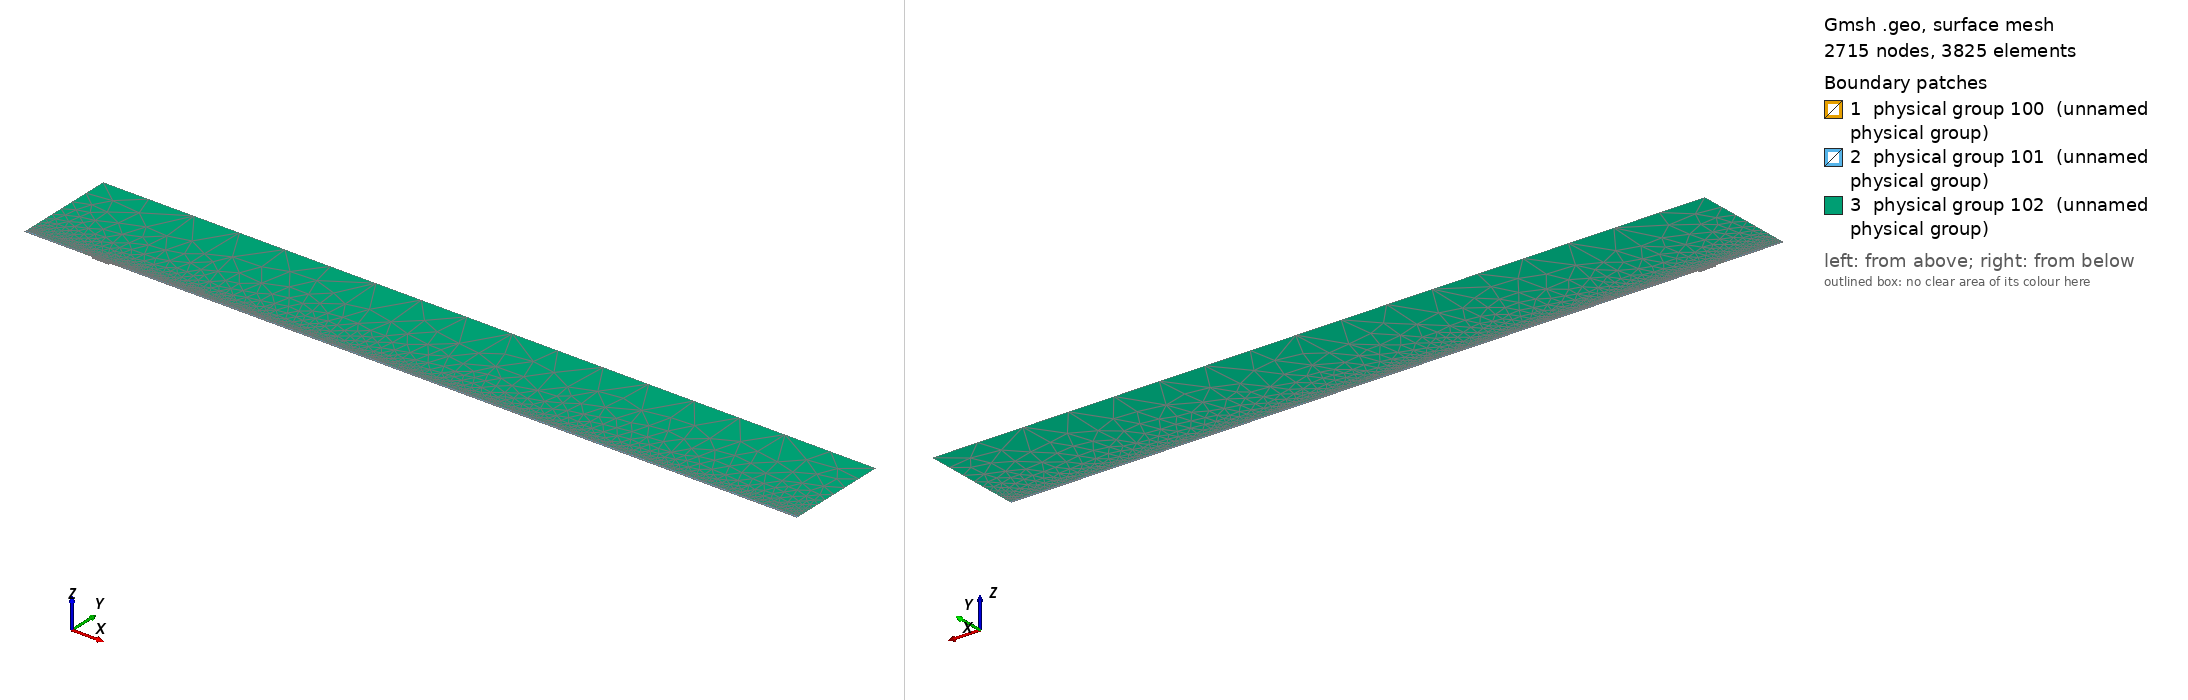

Gmsh geometry script, surface-meshed: 2715 nodes, 3825 surface elements. Boundary patches (legend numbers): 1 physical group 100 (unnamed physical group), 2 physical group 101 (unnamed physical group), 3 physical group 102 (unnamed physical group). Left view from above one corner, right view from below the opposite corner. Legend entries are the model's physical surfaces. The drawing asked Gmsh for element sizes between 1% and 20% of the model's largest extent; the script's own settings can give other sizes.

=== mesh.geo (drawn) ===
// Macro parameters
deltaStar = 1;
D = 3 * deltaStar; // depth of the gap 
W = 26 * deltaStar; // width of the gap
r = 16; // length of non-constant quads upstream and downstream of the gap
s = 8; // length of non-constant quads left and right inside the gap
BL = 0.25 * deltaStar; // height of the second layer of quad elements
BL_upper = 3.5 * deltaStar; // height of the third layer of quad elements
x0 = 100 * deltaStar; // x distance from inflow to gap
lengthOutflow = 1000 * deltaStar; // length after the gap
x3 = W + lengthOutflow; // last point of the domain
height = 150 * deltaStar; // height of the triangular region
triagHeightRegion_inflow = height - BL - BL_upper; // height of the triangular region

// Micro parameters
dx = 0.2; // dx of square elements near the leading and trailing edge of the gap (most resolution-demanding points in the domain)
dy = 1.25 * dx; 
size_triag_v_top = 64; // size of the elements in the upper triangular region

// All the value below are between 0 and 1. =1  means the elements are all equal in size. Avoid using values very close to 1, because we dividing by log(p) in the formula.
dy_in_v_right = 1.5; // heighest quad in the upper layer of quads, in the right part of the gap
dy_in_v_left = 1.75; // heighest quad in the upper layer of quads, in the left part of the gap

// fit (check the file scripts/fit_gmsh.py for more details)
p_in_v_left = 1.0335663036230878 - 1.0234149444433507/(W - 0.8098798097181781)^0.5991729377115732; // densitiy concentration of elements inside the gap, vertically, near the left wall.
p_in_v_right = 1.008073572191136 - 1.1471875292840257/(W - 1.2941255994826328)^0.7890392764815325; // densitiy concentration of elements inside the gap, vertically, near the right wall.
p_in_h_bottom = 0.9; // densitiy concentration of elements inside the gap, horizontally. 
p_in_h_top = 0.9; // densitiy concentration of elements inside the gap, horizontally. 

p_out_h = 0.5; // densitiy concentration of elements outside the gap, horizontally.
p_out_h_upper = 0.4; // densitiy concentration of elements outside the gap, horizontally on the upper layer of quads
p_out_v_inflow_dense = 0.8; // densitiy concentration of elements outside the gap, vertically, near the inflow and the gap
p_out_v_inflow_sparse = 0.99; // densitiy concentration of elements outside the gap, vertically, near the inflow and far from the gap
p_out_v_outflow_dense = 0.9; // densitiy concentration of elements outside the gap, vertically, near the outflow and the gap
p_out_v_outflow_sparse = 0.995; // densitiy concentration of elements outside the gap, vertically, near the outflow and far from the gap
p_triag_h_inflow = 0.8; // densitiy concentration of elements in the triangular region of the domain, horizontally.
p_triag_h_outflow = p_triag_h_inflow; // densitiy concentration of elements in the triangular region of the domain, horizontally.

enlarge_triag_inflow = 1.1; // heigher the value, larger the elements in the triangular region near the inflow
enlarge_triag_outflow = 1.1; // heigher the value, larger the elements in the triangular region near the outflow

// Automated parameters 
a_in_v_right = dx / (W / 2);
a_in_v_left = dx / (W / 2);
a_in_h_bottom = dy / (D / 2);
a_in_h_top = dx / (D / 2);
a_out_h = dx / BL;
a_out_v_inflow_dense = dx / r;
a_out_v_outflow_dense = dx / r;

// for the derivation of the formula, see file 20250123_gmshFormula.md in the docs folder
N_in_v_right = Ceil( Log (a_in_v_right / (1 - p_in_v_right + a_in_v_right * p_in_v_right)) / Log(p_in_v_right) );
N_in_v_left = Ceil( Log (a_in_v_left / (1 - p_in_v_left + a_in_v_left * p_in_v_left)) / Log(p_in_v_left) );
N_in_h_bottom = Ceil( Log (a_in_h_bottom / (1 - p_in_h_bottom + a_in_h_bottom * p_in_h_bottom)) / Log(p_in_h_bottom) );
N_in_h_top = Ceil( Log (a_in_h_top / (1 - p_in_h_top + a_in_h_top * p_in_h_top)) / Log(p_in_h_top) );
N_out_h = Ceil( Log (a_out_h / (1 - p_out_h + a_out_h * p_out_h)) / Log(p_out_h) ) + 1; // + 1 is to correct the fact that the distance is too small to properly approximate the dx length
N_out_v_inflow_dense = Ceil( Log (a_out_v_inflow_dense / (1 - p_out_v_inflow_dense + a_out_v_inflow_dense * p_out_v_inflow_dense)) / Log(p_out_v_inflow_dense) );
N_out_v_outflow_dense = Ceil( Log (a_out_v_outflow_dense / (1 - p_out_v_outflow_dense + a_out_v_outflow_dense * p_out_v_outflow_dense)) / Log(p_out_v_outflow_dense) );

p_for_a_out_v_inflow_sparse_computation = p_out_v_inflow_dense;
p_for_a_out_v_outflow_sparse_computation = (p_out_v_outflow_dense + p_out_v_outflow_dense) / 2;
a_out_v_inflow_sparse = r / (x0 - r) * (1 - p_for_a_out_v_inflow_sparse_computation) / (1 - p_for_a_out_v_inflow_sparse_computation^(N_out_v_inflow_dense + 1));
a_out_v_outflow_sparse = r / (lengthOutflow - r) * (1 - p_for_a_out_v_outflow_sparse_computation) / (1 - p_for_a_out_v_outflow_sparse_computation^(N_out_v_outflow_dense + 1));

N_out_v_inflow_sparse = Ceil( Log(a_out_v_inflow_sparse / (1 - p_out_v_inflow_sparse + a_out_v_inflow_sparse * p_out_v_inflow_sparse)) / Log(p_out_v_inflow_sparse) );
N_out_v_outflow_sparse = Ceil( Log(a_out_v_outflow_sparse / (1 - p_out_v_outflow_sparse + a_out_v_outflow_sparse * p_out_v_outflow_sparse)) / Log(p_out_v_outflow_sparse) );


// second layer of quads
a_out_h_upper = (BL) / (BL_upper) * (1 - p_out_h) / (1 - p_out_h^(N_out_h + 1));
N_out_h_upper = Ceil( Log(a_out_h_upper / (1 - p_out_h_upper + a_out_h_upper * p_out_h_upper)) / Log(p_out_h_upper) );

// ---------------------------
// for triangular region
// ---------------------------
a_triag_h_inflow = (BL_upper) / (triagHeightRegion_inflow) * (1 - p_out_h_upper) / (1 - p_out_h_upper^(N_out_h_upper + 1));
a_triag_h_outflow = a_triag_h_inflow;
N_triag_v_top = Ceil( (x3 + x0) / size_triag_v_top ); // we assume p_triag_v = 1, otherwise the formula is different
N_triag_h_inflow = Ceil( Log(a_triag_h_inflow / (1 - p_triag_h_inflow + a_triag_h_inflow * p_triag_h_inflow)) / Log(p_triag_h_inflow) );
N_triag_h_outflow = Ceil( Log(a_triag_h_outflow / (1 - p_triag_h_outflow + a_triag_h_outflow * p_triag_h_outflow)) / Log(p_triag_h_outflow) );
N_triag_h_inflow = Ceil( N_triag_h_inflow / enlarge_triag_inflow );
N_triag_h_outflow = Ceil( N_triag_h_outflow / enlarge_triag_outflow );

Point(1) = {-x0, 0, 0};
Point(2) = {0,0,0};
Point(3) = {0,-D,0};
Point(4) = {W,-D,0};
Point(5) = {W,0,0};
Point(6) = {x3,0,0};
Point(8) = {x3,height,0};
Point(7) = {x3,BL,0};
Point(9) = {-x0,height,0};
Point(10) = {-x0,BL,0};
Point(11) = {0,BL,0};
Point(12) = {W,BL,0};
Point(13) = {W/2,0,0};
Point(14) = {W/2,BL,0};
Point(15) = {0,-D/2,0};
Point(16) = {W/2,-D,0};
Point(17) = {W,-D/2,0};
Point(18) = {-r,0,0};
Point(19) = {-r,BL,0};
Point(20) = {W + r,0,0};
Point(21) = {W + r,BL,0};
Point(22) = {-x0,BL+BL_upper,0};
Point(23) = {-r,BL+BL_upper,0};
Point(24) = {W + r,BL+BL_upper,0};
Point(25) = {x3,BL+BL_upper,0};

Line(1) = {1,18};
Line(2) = {2,15};
Line(3) = {3,16};
Line(4) = {4,17};
Line(5) = {5,20};
Line(6) = {6,7};
Line(7) = {7,25};
Line(8) = {8,9};
Line(9) = {9,22};
Line(10) = {10,19};
Line(11) = {10,1};
Line(12) = {11,14};
Line(13) = {12,21};
Line(14) = {2,13};
Line(15) = {15,3};
Line(16) = {16,4};
Line(17) = {17,5};
Line(18) = {13,5};
Line(19) = {14,12};
Line(20) = {18,2};
Line(21) = {20,6};
Line(22) = {21,7};
Line(23) = {19,11};
Line(24) = {22,10};
Line(25) = {25,8};
Line(26) = {25,24};
Line(27) = {22,23};
Line(28) = {23,19};
Line(29) = {24,21};

// outer quads
Curve Loop(1) = {5, 21, 6, -22, -13, -19, -12, -23, -10, 11, 1, 20, 14, 18};
Plane Surface(1) = {1};

// inside gap
Curve Loop(2) = {2, 15, 3, 16, 4, 17, -18, -14};
Plane Surface(2) = {2};

// triangular region
Curve Loop(3) = {23, 12, 19, 13, -29, -26, 25, 8, 9, 27, 28};
Plane Surface(3) = {3};

// 3rd layer of quads
Curve Loop(4) = {-24, 27, 28,-10};
Curve Loop(5) = {-29, -26, -7, -22};

Plane Surface(4) = {4};
Plane Surface(5) = {5};


// This defines the surfaces that will be meshed with quad elements
Transfinite Surface {1} = {1, 6, 7, 10};
Transfinite Surface {2} = {3, 4, 5, 2}; // number '2' must match the number '2' of plane surface
Transfinite Surface {4} = {19, 23, 22, 10};
Transfinite Surface {5} = {7, 25, 24, 21};

Transfinite Curve {18, 16, 19} = N_in_v_right Using Progression p_in_v_right;
Transfinite Curve {-14, -3, -12} = N_in_v_left Using Progression p_in_v_left;

Transfinite Curve {15, -4} = N_in_h_bottom Using Progression p_in_h_bottom;
Transfinite Curve {-2, 17} = N_in_h_top Using Progression p_in_h_top;


Transfinite Curve {11, -6} = N_out_h Using Progression p_out_h;
Transfinite Curve {24, 28, 29, -7} = N_out_h_upper Using Progression p_out_h_upper;
Transfinite Curve {10, 1, 27} = N_out_v_inflow_sparse Using Progression p_out_v_inflow_sparse;
Transfinite Curve {20, 23} = N_out_v_inflow_dense Using Progression p_out_v_inflow_dense;
Transfinite Curve {-21, -22, 26} = N_out_v_outflow_sparse Using Progression p_out_v_outflow_sparse;
Transfinite Curve {-5, -13} = N_out_v_outflow_dense Using Progression p_out_v_outflow_dense;

Recombine Surface {1, 2, 4, 5};

// for triangluar region
Transfinite Curve {8} = N_triag_v_top Using Progression 1;
Transfinite Curve {-25} = N_triag_h_outflow Using Progression p_triag_h_outflow;
Transfinite Curve {9} = N_triag_h_inflow Using Progression p_triag_h_inflow;


// defining boundary
Physical Curve(1) = {9,24,11}; // inlet
Physical Curve(2) = {7,25,6}; // outlet
Physical Curve(3) = {8}; // top
Physical Curve(4) = {1, 20, 2, 15, 3, 16, 4, 17, 5, 21}; // wall


Physical Surface(100) = {1};
Physical Surface(101) = {2, 4, 5};
Physical Surface(102) = {3};
